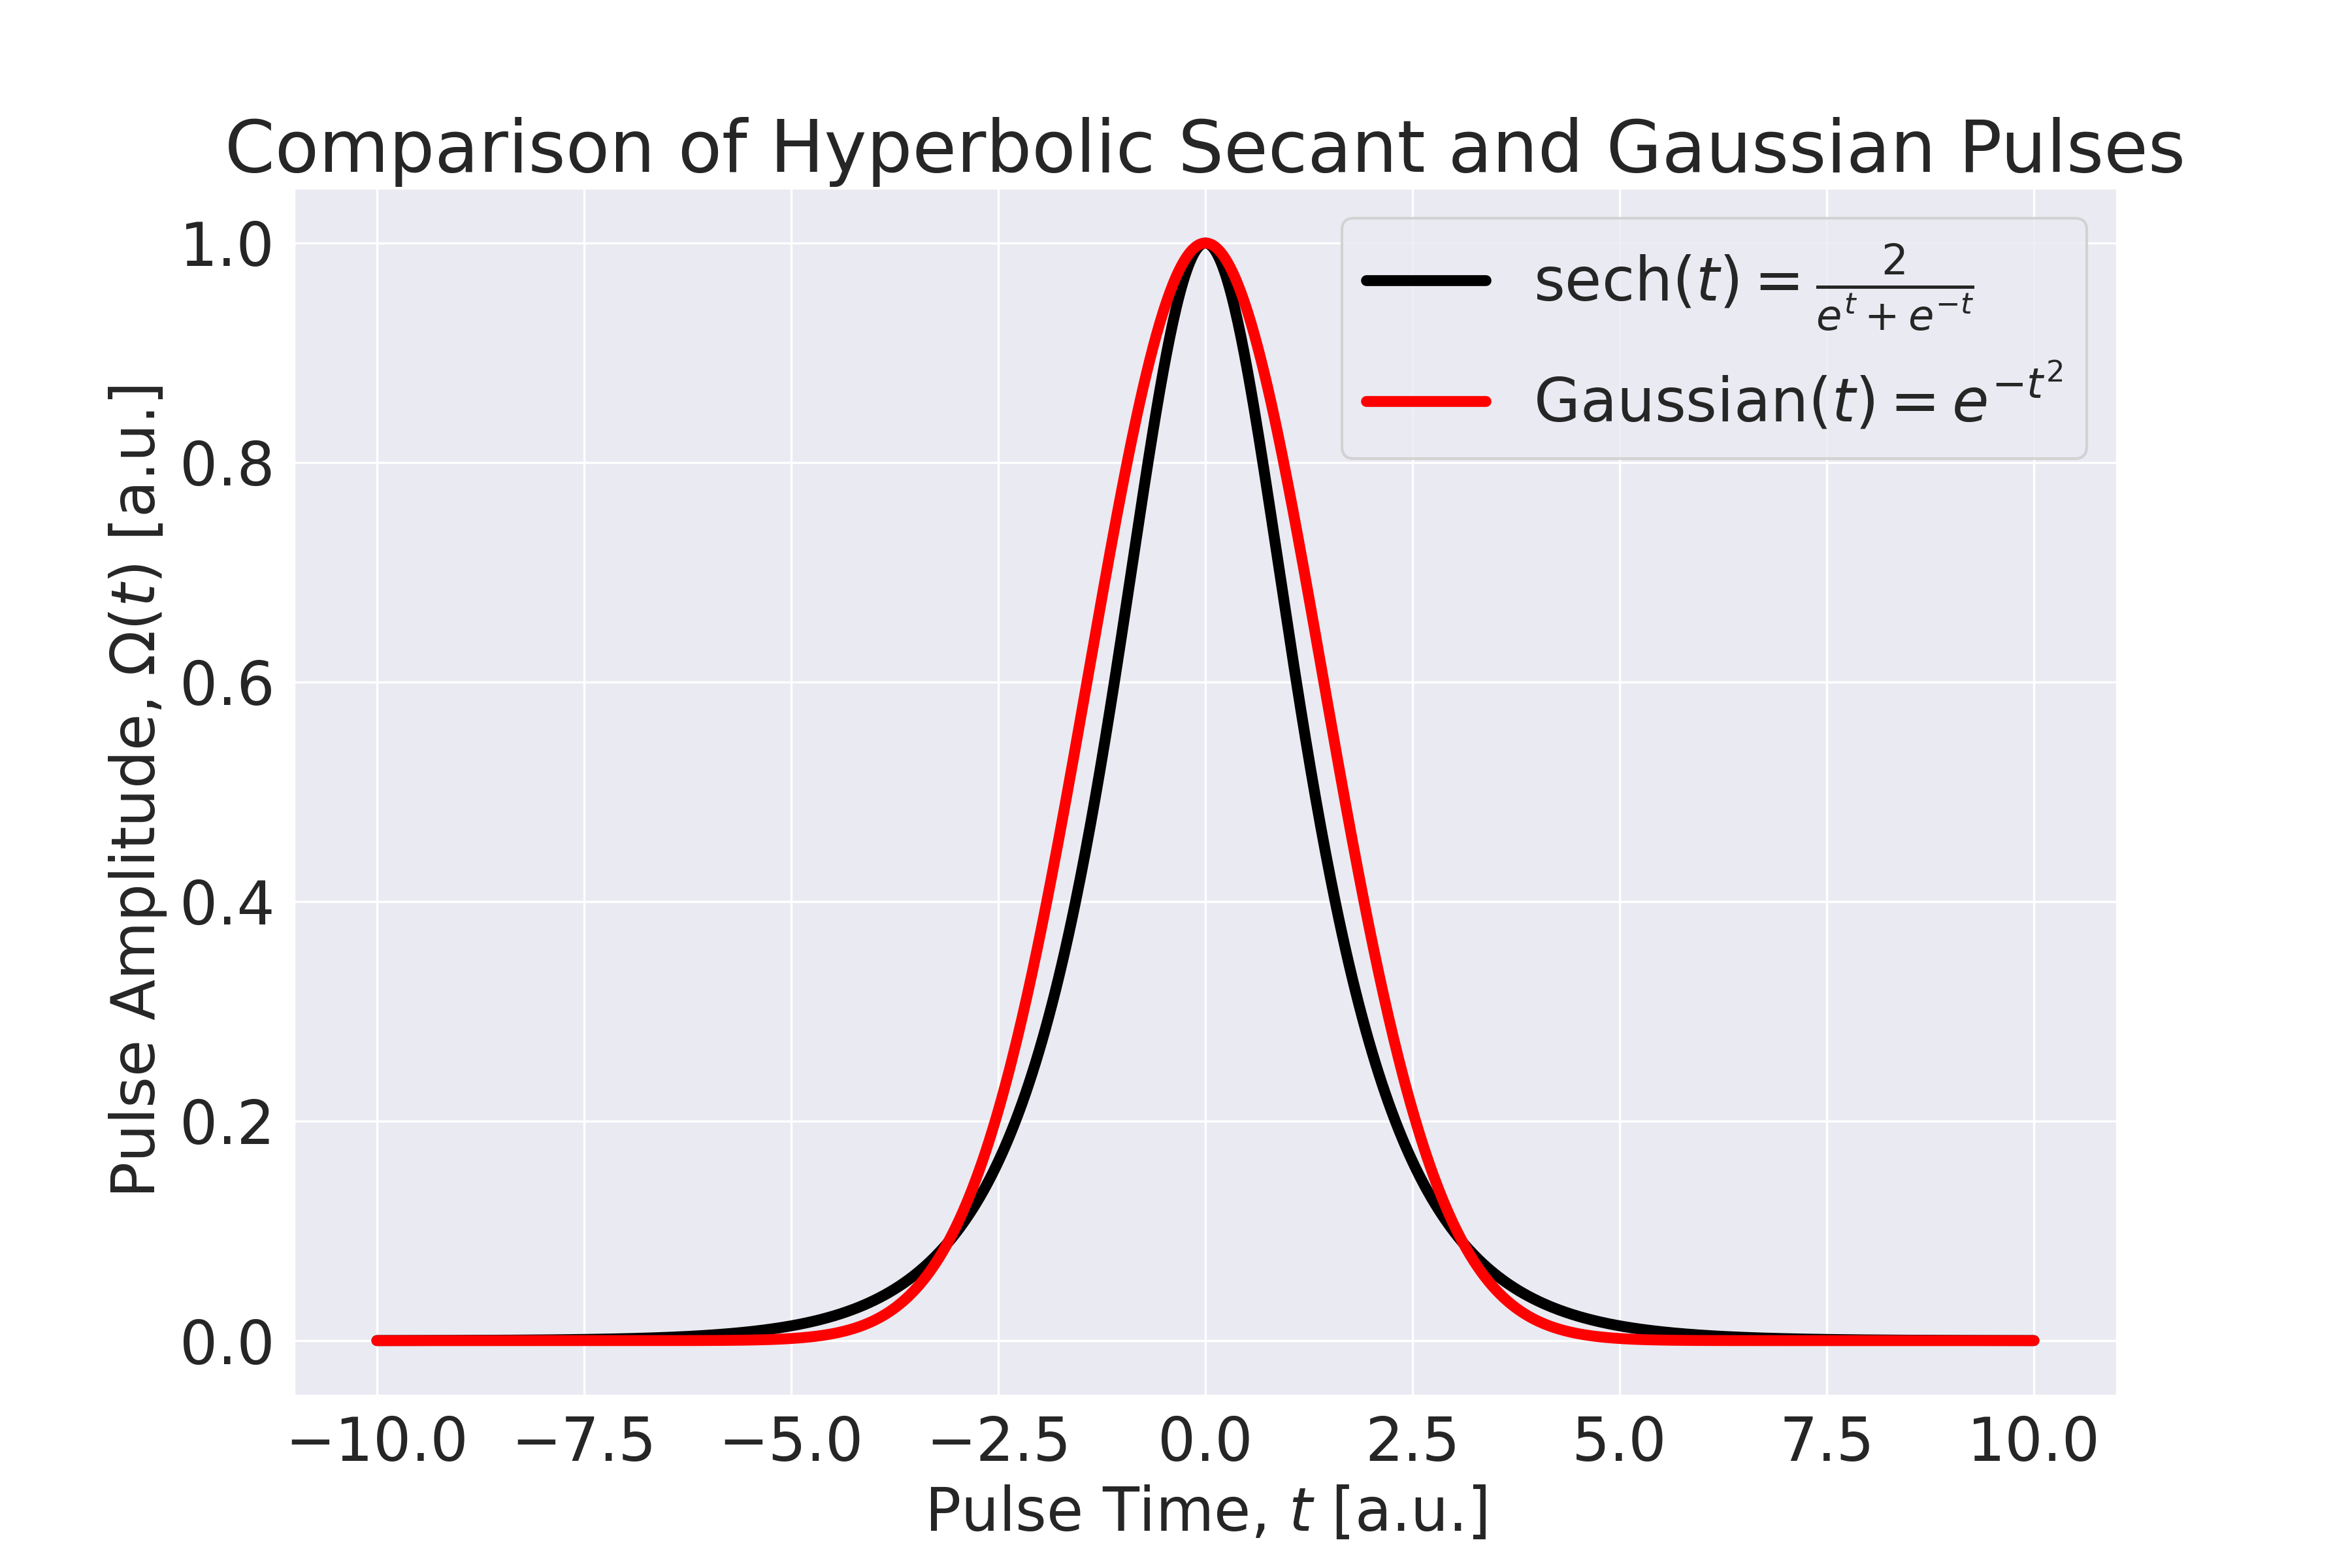

The Python source for this figure:
import matplotlib.pyplot as plt
import numpy as np
import seaborn as sns
def main():
    sns.set_style("darkgrid")
    # poster mode:
    plt.rcParams["figure.figsize"] = (12,8)
    plt.rcParams["font.size"] = 22
    x = np.linspace(-10,10,1000)
    sech = 1/np.cosh(x)
    gaussian = np.exp(-x**2/4)
    plt.figure()
    plt.title("Comparison of Hyperbolic Secant and Gaussian Pulses")
    plt.plot(x,sech,label=r"$\mathrm{sech}(t)=\frac{2}{e^t + e^{-t}}$", lw=4, color='k')
    plt.plot(x,gaussian,label=r"$\mathrm{Gaussian}(t)=e^{-t^2}$", lw=4, color='r')
    plt.xlabel(r"Pulse Time, $t$ [a.u.]")
    plt.ylabel(r"Pulse Amplitude, $\Omega(t)$ [a.u.]")
    plt.legend(fontsize=22)
    plt.savefig("../sech.png", dpi=300)
    plt.close()



if __name__ == "__main__":
    main()